Image classification data set "crops" (Shantanu-Parmar/PI-SGAN on GitHub). Class labels (8): Aldebaran, Bellatrix, Betelgeuse, Elnath, Hassaleh, Jupiter, Pleiades, Zeta Tauri.

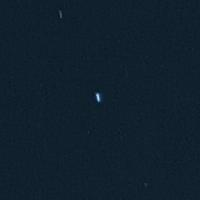
Label: Bellatrix

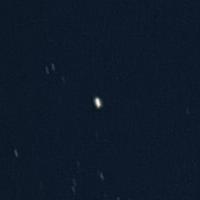
Label: Aldebaran

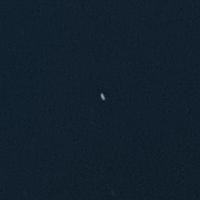
Label: Hassaleh

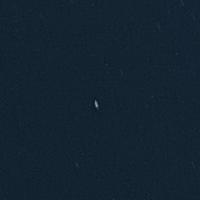
Label: Zeta Tauri

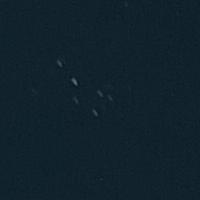
Label: Pleiades

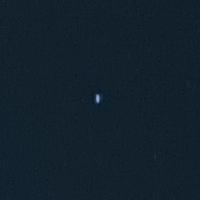
Label: Elnath
